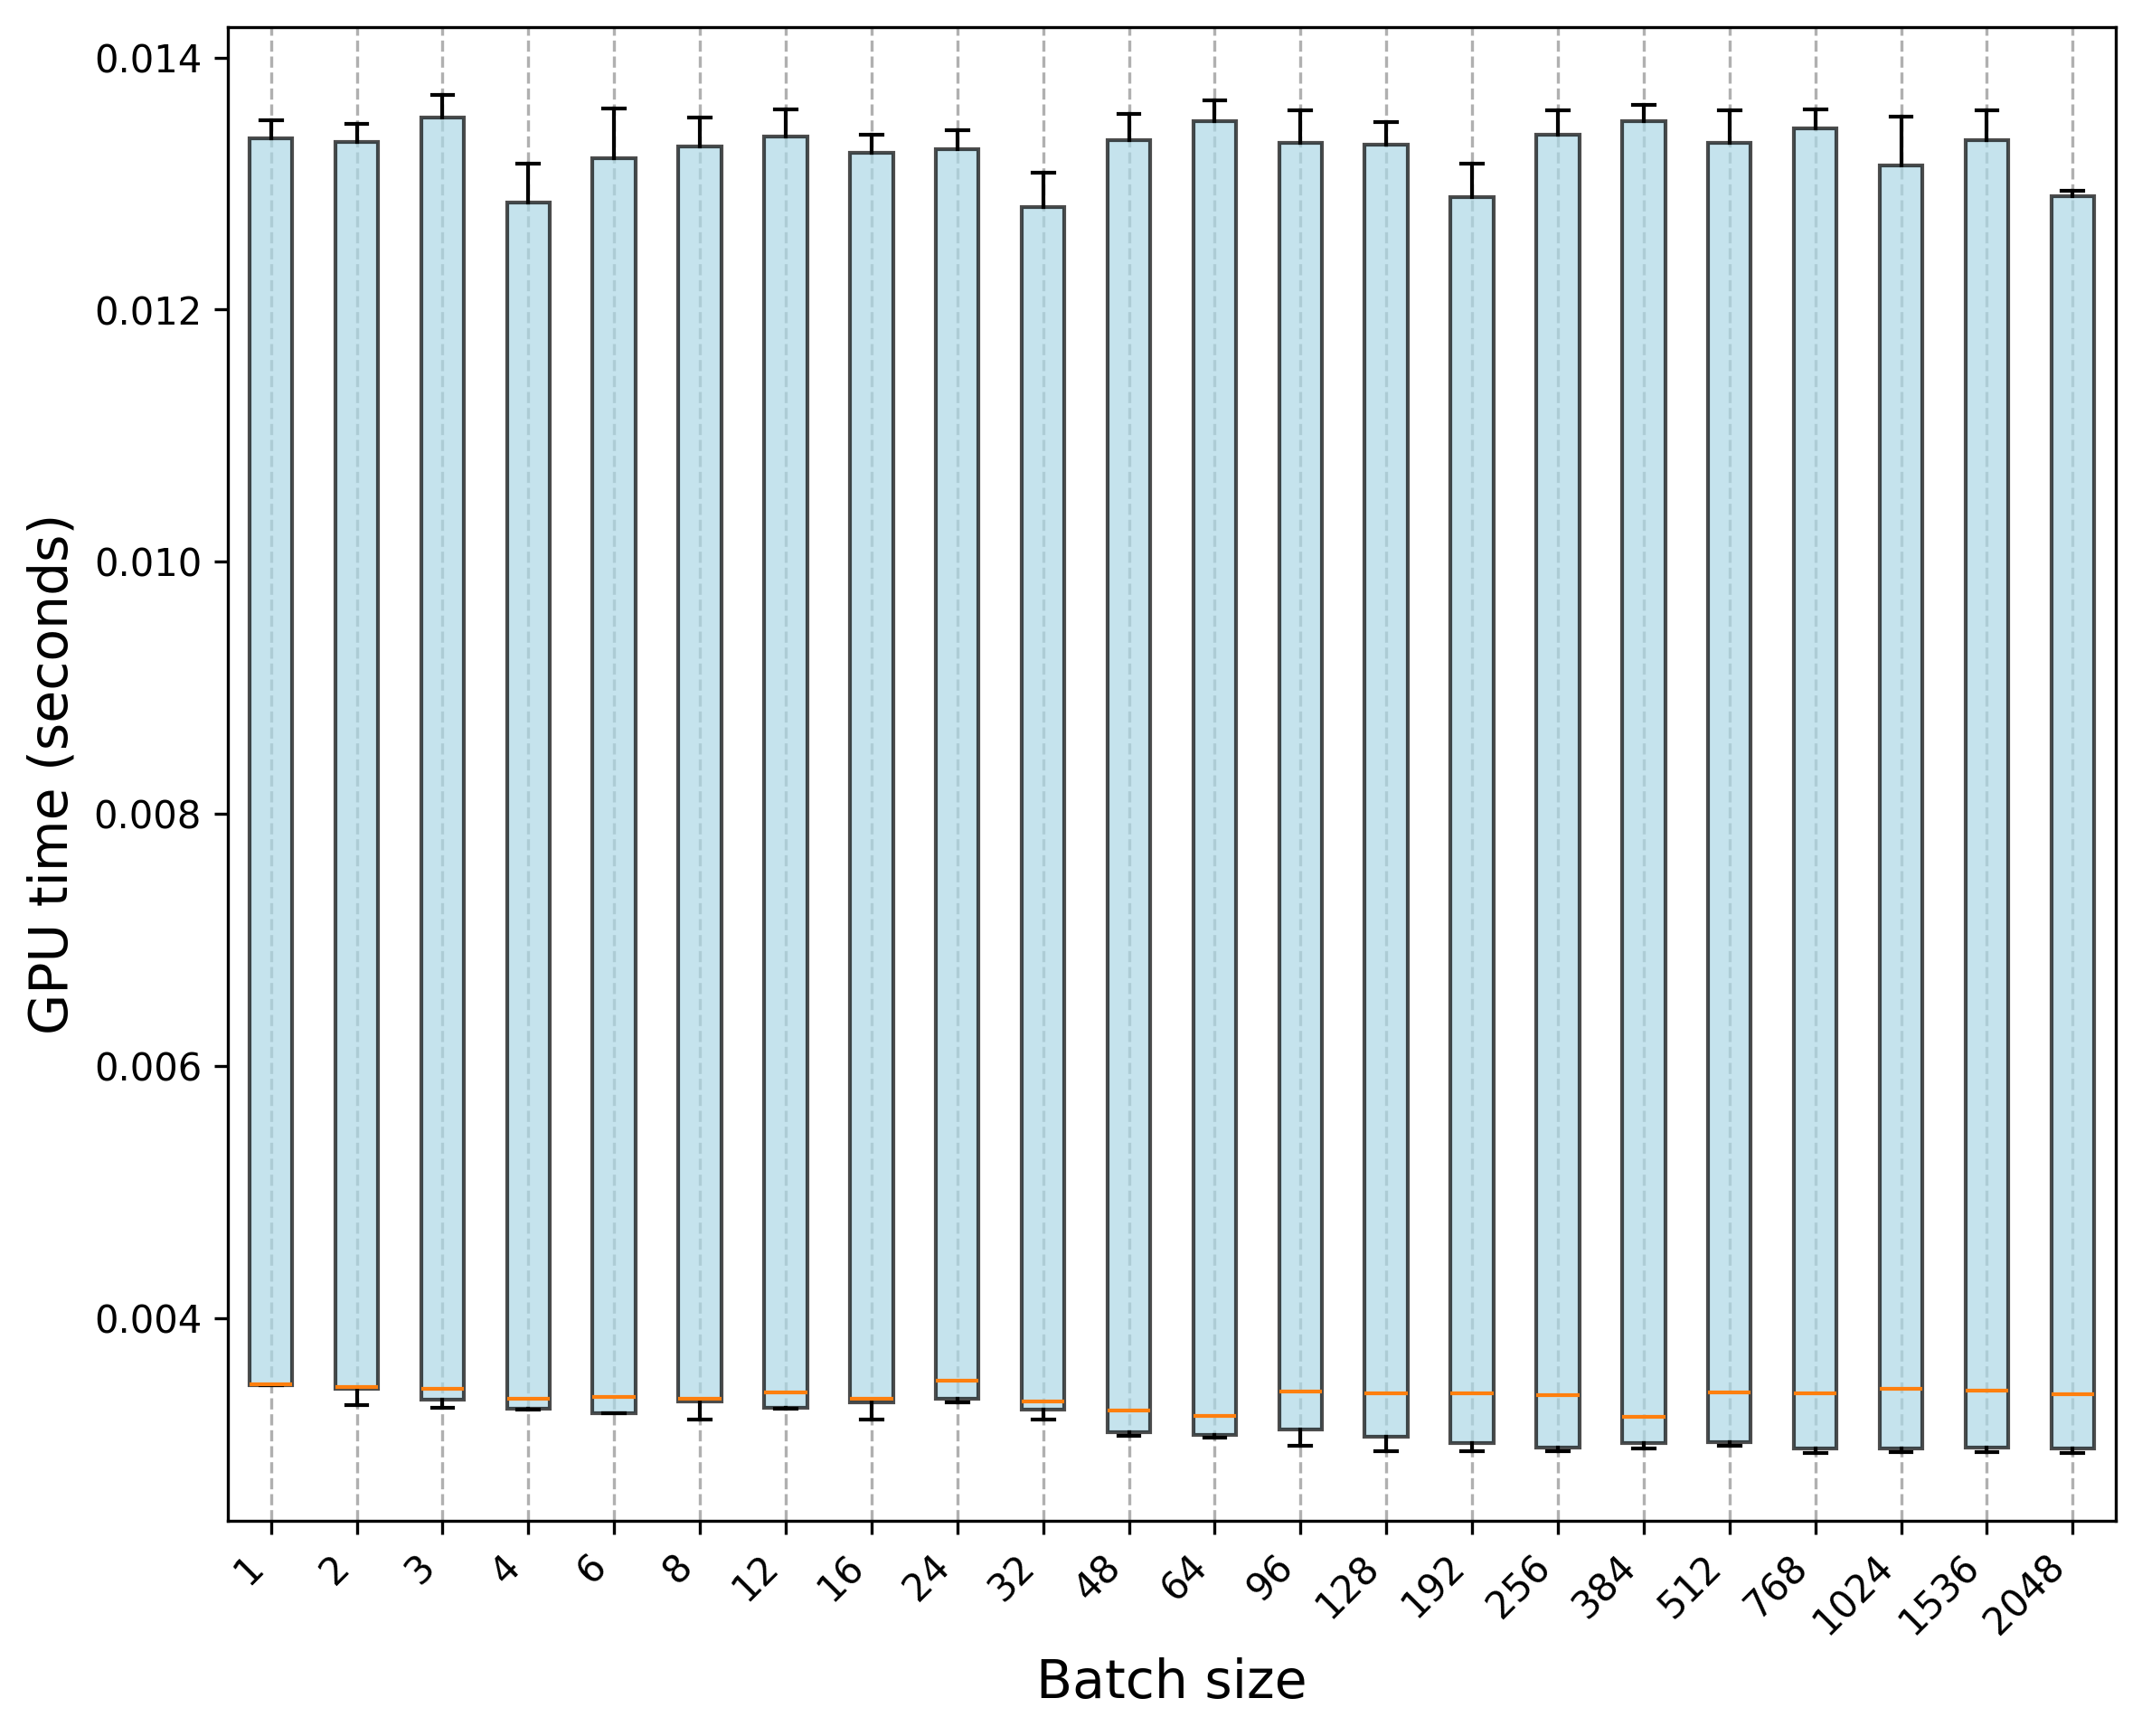

The table this chart was drawn from, first rows:
Trial, 1, 2, 3, 4, 6, 8, 12, 16, 24, 32, 48, 64, 96, 128, 192, 256, 384, 512, 768, 1024, 1536, 2048
0, 0.003482, 0.003326, 0.003436, 0.003297, 0.003394, 0.003365, 0.00329, 0.003371, 0.003509, 0.003272, 0.003095, 0.003237, 0.003009, 0.002989, 0.003019, 0.002983, 0.003019, 0.003028, 0.002964, 0.002969, 0.002964, 0.002979
1, 0.003486, 0.003326, 0.003444, 0.003288, 0.003254, 0.003361, 0.003288, 0.003227, 0.003503, 0.003283, 0.003089, 0.003219, 0.00314, 0.002979, 0.002985, 0.002974, 0.003004, 0.003018, 0.002982, 0.002965, 0.002941, 0.002954
2, 0.003472, 0.00343, 0.003431, 0.00328, 0.00325, 0.00336, 0.003292, 0.003369, 0.003364, 0.003283, 0.003097, 0.003248, 0.003103, 0.003055, 0.002958, 0.002961, 0.002984, 0.00301, 0.002964, 0.002946, 0.002976, 0.002964
3, 0.003477, 0.003439, 0.003434, 0.003279, 0.003248, 0.003359, 0.003289, 0.003361, 0.003507, 0.003266, 0.003068, 0.003203, 0.003116, 0.002981, 0.002967, 0.002967, 0.002998, 0.00301, 0.002978, 0.002963, 0.002977, 0.002962
4, 0.003473, 0.003454, 0.003453, 0.003319, 0.003395, 0.003362, 0.003289, 0.003227, 0.003509, 0.003399, 0.003093, 0.003203, 0.002989, 0.003076, 0.002946, 0.002971, 0.002975, 0.002999, 0.00296, 0.002945, 0.002969, 0.002965
5, 0.003467, 0.003308, 0.003439, 0.003281, 0.003246, 0.003358, 0.003287, 0.003357, 0.003503, 0.00327, 0.003075, 0.003229, 0.003085, 0.003052, 0.002997, 0.002961, 0.002974, 0.002995, 0.002949, 0.002954, 0.002945, 0.002948
6, 0.003465, 0.00348, 0.003436, 0.003285, 0.003247, 0.003355, 0.00329, 0.003364, 0.003361, 0.003272, 0.003065, 0.00305, 0.002985, 0.002945, 0.002988, 0.002952, 0.002993, 0.003014, 0.002945, 0.002973, 0.002981, 0.002953
7, 0.003467, 0.003339, 0.003446, 0.003272, 0.003249, 0.003361, 0.003288, 0.003215, 0.0035, 0.003273, 0.003072, 0.003209, 0.003114, 0.003038, 0.003008, 0.002947, 0.002985, 0.002992, 0.00295, 0.002941, 0.002947, 0.00295
8, 0.003465, 0.003341, 0.003442, 0.003275, 0.003248, 0.003358, 0.003285, 0.003229, 0.00336, 0.003277, 0.003084, 0.003223, 0.0031, 0.003065, 0.002955, 0.002954, 0.002966, 0.002988, 0.002941, 0.002937, 0.002951, 0.002943
9, 0.003466, 0.003341, 0.00333, 0.003316, 0.003247, 0.003353, 0.003284, 0.003362, 0.003363, 0.003278, 0.003074, 0.003234, 0.003002, 0.00302, 0.003011, 0.002956, 0.003019, 0.002991, 0.002928, 0.002951, 0.002938, 0.00293
10, 0.0135, 0.01343, 0.01354, 0.01295, 0.01357, 0.0135, 0.01339, 0.01339, 0.01342, 0.01309, 0.01334, 0.01364, 0.01345, 0.0132, 0.01316, 0.0135, 0.01362, 0.01347, 0.0132, 0.01348, 0.01315, 0.01291
11, 0.01349, 0.01334, 0.01335, 0.01304, 0.01359, 0.01352, 0.01328, 0.01331, 0.01329, 0.01284, 0.0134, 0.01366, 0.01358, 0.01345, 0.01299, 0.01358, 0.0135, 0.01348, 0.01351, 0.0134, 0.01354, 0.01293
12, 0.0135, 0.01334, 0.01356, 0.01283, 0.01343, 0.01322, 0.01354, 0.01336, 0.01328, 0.01281, 0.01334, 0.01348, 0.01331, 0.0134, 0.0129, 0.01355, 0.01349, 0.01358, 0.01346, 0.01353, 0.01356, 0.01293
13, 0.0135, 0.01332, 0.01366, 0.01283, 0.0132, 0.01332, 0.01359, 0.01337, 0.01342, 0.01282, 0.01335, 0.0135, 0.01333, 0.01349, 0.013, 0.01358, 0.01354, 0.01347, 0.01354, 0.01334, 0.01329, 0.0129
14, 0.01337, 0.01332, 0.01368, 0.01301, 0.01321, 0.01335, 0.0134, 0.01337, 0.0133, 0.01299, 0.01346, 0.01354, 0.01349, 0.01339, 0.01289, 0.01338, 0.01353, 0.01323, 0.01358, 0.01295, 0.01336, 0.01291
15, 0.01335, 0.01346, 0.01352, 0.01316, 0.01321, 0.01321, 0.01339, 0.01323, 0.01343, 0.01283, 0.01354, 0.01355, 0.01351, 0.01342, 0.013, 0.01339, 0.01349, 0.01347, 0.01348, 0.01319, 0.01346, 0.01294
16, 0.01336, 0.01345, 0.0137, 0.013, 0.01318, 0.01345, 0.01354, 0.01335, 0.0134, 0.0128, 0.01343, 0.01355, 0.01341, 0.01347, 0.01299, 0.01339, 0.01362, 0.01331, 0.01349, 0.01301, 0.01357, 0.01291
17, 0.01336, 0.01348, 0.01352, 0.01292, 0.01353, 0.01346, 0.01338, 0.01325, 0.01342, 0.01283, 0.01337, 0.01348, 0.01335, 0.01345, 0.01297, 0.01347, 0.0135, 0.01358, 0.01337, 0.0134, 0.01358, 0.01292
18, 0.01334, 0.01334, 0.01369, 0.01285, 0.01358, 0.01347, 0.01342, 0.01335, 0.01326, 0.01282, 0.01355, 0.01358, 0.01325, 0.01325, 0.01298, 0.01341, 0.01362, 0.01355, 0.01355, 0.01343, 0.01353, 0.0129
19, 0.01336, 0.01347, 0.01365, 0.01303, 0.01321, 0.01347, 0.01333, 0.01324, 0.01317, 0.01298, 0.01349, 0.01352, 0.01341, 0.01333, 0.01289, 0.01336, 0.01355, 0.01333, 0.01359, 0.0132, 0.01356, 0.0129
20, 0.003473, 0.003452, 0.003439, 0.003416, 0.003386, 0.003347, 0.003417, 0.003338, 0.003334, 0.003214, 0.00335, 0.003073, 0.00342, 0.003433, 0.00339, 0.00339, 0.003267, 0.003364, 0.003464, 0.00337, 0.003432, 0.003394
21, 0.003473, 0.003454, 0.00343, 0.003417, 0.003381, 0.003209, 0.003416, 0.003335, 0.003473, 0.003337, 0.003321, 0.003201, 0.003284, 0.003424, 0.003442, 0.003428, 0.003321, 0.003403, 0.003376, 0.003475, 0.003342, 0.003396
22, 0.003477, 0.003457, 0.003307, 0.003275, 0.003343, 0.003204, 0.003431, 0.003344, 0.003329, 0.003336, 0.003334, 0.003063, 0.003421, 0.003434, 0.003428, 0.003351, 0.003306, 0.003422, 0.003397, 0.003453, 0.003415, 0.003447
23, 0.003473, 0.003453, 0.003297, 0.003285, 0.003343, 0.003342, 0.003405, 0.003199, 0.003345, 0.003211, 0.003209, 0.003075, 0.003402, 0.003391, 0.003352, 0.003477, 0.003099, 0.003368, 0.003396, 0.003429, 0.003351, 0.003406
24, 0.003476, 0.003455, 0.00331, 0.003418, 0.003251, 0.0032, 0.003423, 0.00333, 0.003344, 0.003208, 0.003214, 0.003082, 0.003445, 0.003457, 0.003463, 0.003379, 0.003187, 0.003348, 0.003406, 0.003476, 0.003475, 0.003349
25, 0.003469, 0.00345, 0.003292, 0.003411, 0.003379, 0.003339, 0.003404, 0.003199, 0.00334, 0.003196, 0.003206, 0.003096, 0.003427, 0.0034, 0.003343, 0.003442, 0.003071, 0.003424, 0.003411, 0.003451, 0.003422, 0.003396
26, 0.003469, 0.003446, 0.003292, 0.003408, 0.003245, 0.003339, 0.00341, 0.003198, 0.00334, 0.003201, 0.003193, 0.003075, 0.00339, 0.00339, 0.003354, 0.003366, 0.003292, 0.003434, 0.003381, 0.003417, 0.003351, 0.003434
27, 0.00347, 0.003452, 0.003288, 0.003273, 0.003243, 0.003196, 0.003397, 0.003466, 0.003473, 0.003467, 0.003207, 0.003069, 0.003448, 0.003405, 0.00337, 0.003367, 0.003181, 0.003479, 0.003389, 0.003467, 0.003439, 0.003354
28, 0.003474, 0.003449, 0.003293, 0.003279, 0.003376, 0.003335, 0.003382, 0.003339, 0.003334, 0.003472, 0.003332, 0.003072, 0.003435, 0.003375, 0.00345, 0.003384, 0.003248, 0.003441, 0.00346, 0.003384, 0.003468, 0.003335
29, 0.003465, 0.00345, 0.00343, 0.003273, 0.003377, 0.003337, 0.003397, 0.00333, 0.003473, 0.003467, 0.003337, 0.003053, 0.003281, 0.003238, 0.003411, 0.003465, 0.00311, 0.003335, 0.003419, 0.00339, 0.003475, 0.003336
